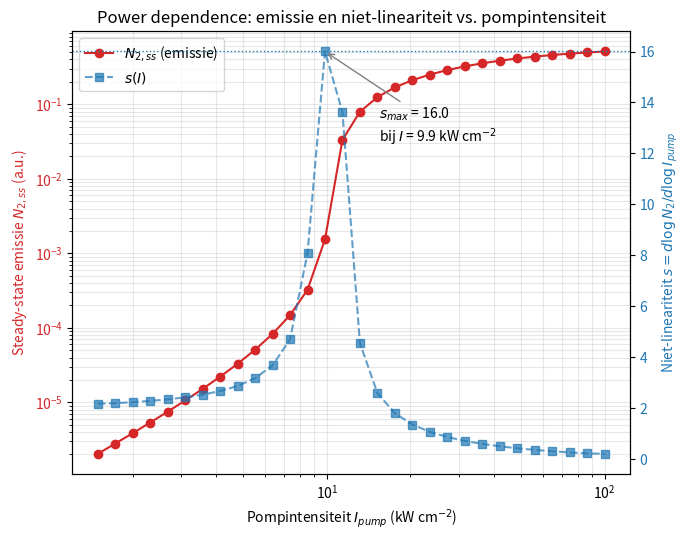
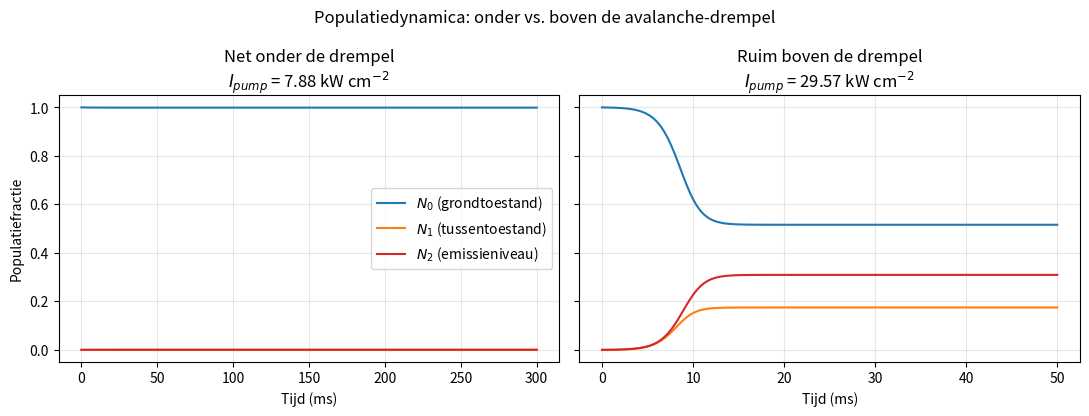

Recreate these plots in Python, in order.
# -*- coding: utf-8 -*-
"""
Created on Mon Sep  7 14:29:00 2026

@author: ruben
"""

from __future__ import annotations

from dataclasses import dataclass
from typing import Callable, List, Tuple

import numpy as np
import matplotlib.pyplot as plt

"""
photon_avalanche_rk4.py
========================

Simulatie van de populatiedynamica van photon avalanching (PA) in
lanthanide-gedoteerde nanodeeltjes (bijv. Tm3+-gedoteerde NaYF4 "ANPs"),
met een handmatig geimplementeerde vierde-orde Runge-Kutta (RK4)
integrator (geen scipy.integrate).

Fysische achtergrond
--------------------
Dit script is gebaseerd op het vereenvoudigde 3-niveau schema uit
Lee et al., "Giant nonlinear optical responses from photon-avalanching
nanoparticles", Nature 589, 230-235 (2021), en de bijbehorende
Supplementary Information (Eqn. S1-S3). In het volledige model van het
paper zijn er terugkoppeltermen Q22/Q23 (inverse cross-relaxatie en
upconversie tussen twee tussenliggende ionen) en een apart stralings-
en niet-stralingskanaal per niveau. Voor dit script is dat gereduceerd
tot het kernmechanisme dat photon avalanching veroorzaakt: een lus van
Excited State Absorption (ESA) en Cross-Relaxation (CR) die het
tussenliggende niveau exponentieel kan bevolken zodra de pompintensiteit
een drempelwaarde overschrijdt.

Model (3 niveaus, populatiefracties N0 + N1 + N2 = 1):

    N0  grondtoestand   (analoog aan 3H6 in Tm3+)
    N1  tussentoestand  (analoog aan 3F4 in Tm3+)
    N2  emissieniveau   (analoog aan 3H4 in Tm3+, geeft de 800-nm emissie)

Processen:

    GSA (Ground State Absorption):   N0 -> N1,   snelheid R_GSA * N0
    ESA (Excited State Absorption):  N1 -> N2,   snelheid R_ESA * N1
    CR  (Cross-Relaxation):          N2 + N0 -> N1 + N1
                                      snelheid W_CR * N0 * N2
    Spontaan verval:                 N1 -> N0  (snelheid k1)
                                      N2 -> N0  (snelheid k2)

De cross-relaxatieterm is de sleutel tot de positieve-feedbacklus:
een reeds aangeslagen ion in N2 "steelt"=geeft energie van een grondtoestand-
ion in N0, waardoor BEIDE ionen in het tussenliggende niveau N1
terechtkomen. Bij voldoende pompintensiteit wint deze verdubbeling het
van het spontane verval, en ontstaat een lawine-achtige, sterk
niet-lineaire toename van de N2-populatie (en dus van de emissie).

R_GSA en R_ESA zijn evenredig met de pompintensiteit I_pump
[kW cm^-2]:

    R_GSA = sigma_gsa_rel * I_pump
    R_ESA = sigma_esa_rel * I_pump = sigma_gsa_rel * sigma_esa_ratio * I_pump

waarbij sigma_esa_ratio >> 1 (in het paper > 10^4) de essentiele
voorwaarde is voor photon avalanching: ESA vanuit het tussenniveau moet
veel efficienter zijn dan GSA vanuit de grondtoestand.
"""

# ---------------------------------------------------------------------------
# 1. Fysische parameters
# ---------------------------------------------------------------------------

@dataclass
class PAParameters:
    """Snelheidsconstanten voor het vereenvoudigde 3-niveau PA-model.

    Alle snelheden zijn in s^-1, tenzij anders vermeld.

    Attributes
    ----------
    sigma_gsa_rel : float
        GSA-'snelheidscoefficient' per eenheid pompintensiteit
        [s^-1 / (kW cm^-2)], zodat R_GSA = sigma_gsa_rel * I_pump.
        Dit staat voor sigma_GSA * lambda / (h*c) uit de echte fysica,
        hier samengevat in een enkele evenredigheidsconstante.
    sigma_esa_ratio : float
        Verhouding sigma_ESA / sigma_GSA (dimensieloos). Dit is de
        centrale PA-parameter: het paper rapporteert een experimentele
        ratio R2/R1 > 10^4 (Supplementary Table 6). Hier gebruiken we
        een iets kleinere waarde (2*10^4) om met redelijke tijdstappen
        een duidelijke, numeriek goed op te lossen drempel te krijgen.
    k1 : float
        Totale (stralend + niet-stralend) vervalsnelheid van N1 -> N0
        [s^-1]. Analoog aan W2 (het paper rapporteert orde 100-2000 s^-1
        voor de 3F4-toestand, sterk afhankelijk van oppervlaktepassivatie).
    k2 : float
        Totale vervalsnelheid van N2 -> N0 [s^-1]. Analoog aan W3
        (orde 500-2000 s^-1 in het paper voor de 3H4-toestand).
    W_CR : float
        Cross-relaxatiesnelheid [s^-1], analoog aan s31 in het paper.
        Dit bepaalt hoe sterk de positieve-feedbacklus is.
    """

    sigma_gsa_rel: float
    sigma_esa_ratio: float
    k1: float
    k2: float
    W_CR: float

    @property
    def sigma_esa_rel(self) -> float:
        """ESA-'snelheidscoefficient' per eenheid pompintensiteit
        [s^-1 / (kW cm^-2)]."""
        return self.sigma_gsa_rel * self.sigma_esa_ratio


# Standaardparameters, zo gekozen dat er een duidelijke avalanche-drempel
# ontstaat rond I_pump ~ 6 kW/cm^2 met een maximale niet-lineariteit
# s_max > 15 (zie functie `nonlinearity_slope` verderop). Deze waarden
# zijn NIET rechtstreeks overgenomen uit de Judd-Ofelt/DRE-fit in de
# Supplementary Information (die gebruikt een uitgebreider model met
# Q22/Q23-termen); ze zijn zo gekozen dat dit vereenvoudigde 3-niveau
# model kwalitatief hetzelfde fysische gedrag vertoont (duidelijke
# drempel, sterke niet-lineariteit, verzadiging bij hoge I_pump).
DEFAULT_PARAMS = PAParameters(
    sigma_gsa_rel=0.02,     # s^-1 / (kW/cm^2)  -> zeer zwakke GSA
    sigma_esa_ratio=10667,  # sigma_ESA / sigma_GSA >> 1  (PA-voorwaarde)
    k1=1000.0,              # s^-1, verval N1 -> N0
    k2=1500.0,              # s^-1, verval N2 -> N0
    W_CR=4000.0,            # s^-1, cross-relaxatiesnelheid
)


# ---------------------------------------------------------------------------
# 2. Snelheidsvergelijkingen (rate equations)
# ---------------------------------------------------------------------------

def pa_rate_equations(y: np.ndarray, I_pump: float, p: PAParameters) -> np.ndarray:
    """Rechterlid van het stelsel dy/dt = f(y, I_pump), met y = [N0, N1, N2].

    Parameters
    ----------
    y : np.ndarray, vorm (3,)
        Huidige populatiefracties [N0, N1, N2].
    I_pump : float
        Pompintensiteit [kW cm^-2].
    p : PAParameters
        Snelheidsconstanten van het model.

    Returns
    -------
    np.ndarray, vorm (3,)
        [dN0/dt, dN1/dt, dN2/dt].

    Let op: N0 + N1 + N2 = 1 is een behouden grootheid: som van de drie
    afgeleiden is per constructie exact 0 (controleer dit gerust door
    de drie regels hieronder op te tellen).
    """
    N0, N1, N2 = y

    # Pompsnelheden zijn lineair in de pompintensiteit
    R_GSA = p.sigma_gsa_rel * I_pump   # Ground State Absorption: N0 -> N1
    R_ESA = p.sigma_esa_rel * I_pump   # Excited State Absorption: N1 -> N2

    # dN0/dt:
    #   -R_GSA*N0   : verlies door GSA (N0 -> N1)
    #   +k1*N1      : winst door spontaan verval N1 -> N0
    #   +k2*N2      : winst door spontaan verval N2 -> N0
    #   -W_CR*N0*N2 : verlies doordat een N0-ion wordt "meegesleurd" in de
    #                 cross-relaxatie N2 + N0 -> N1 + N1
    dN0 = -R_GSA * N0 + p.k1 * N1 + p.k2 * N2 - p.W_CR * N0 * N2

    # dN1/dt:
    #   +R_GSA*N0        : winst door GSA
    #   -R_ESA*N1        : verlies door ESA (N1 -> N2)
    #   -k1*N1           : verlies door spontaan verval N1 -> N0
    #   +2*W_CR*N0*N2    : winst van TWEE N1-ionen per cross-relaxatie-
    #                      gebeurtenis (dit is de positieve-feedbackterm
    #                      die de lawine aandrijft)
    dN1 = R_GSA * N0 - R_ESA * N1 - p.k1 * N1 + 2.0 * p.W_CR * N0 * N2

    # dN2/dt:
    #   +R_ESA*N1    : winst door ESA
    #   -k2*N2       : verlies door spontaan verval N2 -> N0 (dit is het
    #                  radiatieve kanaal dat de 800-nm emissie levert)
    #   -W_CR*N0*N2  : verlies doordat het N2-ion "zijn energie afstaat"
    #                  aan het cross-relaxatieproces
    dN2 = R_ESA * N1 - p.k2 * N2 - p.W_CR * N0 * N2

    return np.array([dN0, dN1, dN2])


# ---------------------------------------------------------------------------
# 3. RK4-integrator (handmatig geimplementeerd, vector-based, geen scipy)
# ---------------------------------------------------------------------------

def rk4_step(
    f: Callable[[np.ndarray], np.ndarray], y: np.ndarray, dt: float
) -> np.ndarray:
    """Eén stap van de klassieke vierde-orde Runge-Kutta methode.

    f(y) geeft dy/dt terug; de afhankelijkheid van I_pump en de
    parameters p wordt door de aanroeper "ingebakken" via een closure
    (lambda y: pa_rate_equations(y, I_pump, p)), zodat deze functie
    volledig generiek blijft voor ELK stelsel gewone differentiaal-
    vergelijkingen van de vorm dy/dt = f(y).
    """
    k1v = f(y)
    k2v = f(y + 0.5 * dt * k1v)
    k3v = f(y + 0.5 * dt * k2v)
    k4v = f(y + dt * k3v)
    return y + (dt / 6.0) * (k1v + 2.0 * k2v + 2.0 * k3v + k4v)


def rk4_integrate(
    f: Callable[[np.ndarray], np.ndarray],
    y0: np.ndarray,
    dt: float,
    t_final: float,
    store_every: int = 50,
    steady_state_tol: float | None = None,
) -> Tuple[np.ndarray, np.ndarray]:
    """Integreer dy/dt = f(y) van t = 0 tot t = t_final met vaste tijdstap dt.

    Parameters
    ----------
    f : callable
        Rechterlid van het stelsel, f(y) -> dy/dt.
    y0 : np.ndarray, vorm (3,)
        Beginconditie [N0(0), N1(0), N2(0)].
    dt : float
        Tijdstap [s]. Moet klein genoeg zijn t.o.v. de snelste tijdschaal
        in het systeem (~1/R_ESA bij hoge pompintensiteit) om numeriek
        stabiel te blijven; zie de discussie in de begeleidende tekst.
    t_final : float
        Maximale simulatieduur [s].
    store_every : int
        Sla slechts elke `store_every`-ste stap op (bespaart geheugen bij
        lange simulaties met kleine dt).
    steady_state_tol : float, optioneel
        Als gegeven, stopt de integratie vroegtijdig zodra de N2-populatie
        tussen twee controlepunten (elke 2000 stappen) minder dan deze
        tolerantie verandert. Handig om de steady-state snel te bepalen
        zonder de volledige (soms trage) transiënt te hoeven uitrekenen.

    Returns
    -------
    (t_array, y_array) : (np.ndarray (n,), np.ndarray (n, 3))
        De opgeslagen tijdstippen en bijbehorende populatiefracties.
    """
    n_steps = int(round(t_final / dt))
    y = y0.copy()
    t = 0.0

    t_list: List[float] = [0.0]
    y_list: List[np.ndarray] = [y0.copy()]

    prev_N2 = y[2]
    for i in range(1, n_steps + 1):
        y = rk4_step(f, y, dt)
        t += dt

        if i % store_every == 0:
            t_list.append(t)
            y_list.append(y.copy())

        if steady_state_tol is not None and i % 2000 == 0:
            if abs(y[2] - prev_N2) < steady_state_tol:
                break
            prev_N2 = y[2]

    # Zorg dat het allerlaatste tijdstip altijd is opgeslagen
    if t_list[-1] != t:
        t_list.append(t)
        y_list.append(y.copy())

    return np.array(t_list), np.array(y_list)


# ---------------------------------------------------------------------------
# 4. Simulatiefuncties op basis van de RK4-integrator
# ---------------------------------------------------------------------------

def simulate_time_evolution(
    I_pump: float,
    p: PAParameters = DEFAULT_PARAMS,
    dt: float = 2e-5,
    t_final: float = 0.3,
) -> Tuple[np.ndarray, np.ndarray]:
    """Simuleer N0(t), N1(t), N2(t) voor een vaste pompintensiteit I_pump,
    startend vanuit een volledig ongepompt systeem (N0 = 1, N1 = N2 = 0)."""
    y0 = np.array([1.0, 0.0, 0.0])
    f = lambda y: pa_rate_equations(y, I_pump, p)
    return rk4_integrate(f, y0, dt, t_final, store_every=20)


def steady_state_emission(
    I_pump: float,
    p: PAParameters = DEFAULT_PARAMS,
    dt: float = 2e-5,
    t_final: float = 2.0,
    steady_state_tol: float = 1e-9,
) -> float:
    """Bereken de steady-state populatie N2 (evenredig met de
    emissie-intensiteit bij 800 nm) voor een gegeven pompintensiteit."""
    y0 = np.array([1.0, 0.0, 0.0])
    f = lambda y: pa_rate_equations(y, I_pump, p)
    _, y_arr = rk4_integrate(
        f, y0, dt, t_final, store_every=10_000, steady_state_tol=steady_state_tol
    )
    return float(y_arr[-1, 2])


def power_dependence(
    I_values: np.ndarray,
    p: PAParameters = DEFAULT_PARAMS,
    dt: float = 2e-5,
    t_final: float = 2.0,
) -> np.ndarray:
    """Bereken de steady-state emissie N2_ss voor een reeks
    pompintensiteiten I_values [kW cm^-2]."""
    return np.array([steady_state_emission(I, p, dt, t_final) for I in I_values])


def nonlinearity_slope(I_values: np.ndarray, N2_ss: np.ndarray) -> np.ndarray:
    """Bereken de lokale niet-lineariteit s = d(log N2) / d(log I_pump)
    via numerieke differentiatie (np.gradient, tweede-orde centrale
    differenties) op het log-log grid. Dit is dezelfde definitie als in
    het paper: I_emissie = I_pump^s."""
    log_I = np.log10(I_values)
    log_N2 = np.log10(N2_ss)
    return np.gradient(log_N2, log_I)


# ---------------------------------------------------------------------------
# 5. Plots
# ---------------------------------------------------------------------------

def plot_time_domain(
    I_below: float,
    I_above: float,
    p: PAParameters = DEFAULT_PARAMS,
    savepath: str | None = None,
) -> None:
    """Grafiek 1: populatie-evolutie N0(t), N1(t), N2(t) net onder en ruim
    boven de avalanche-drempel."""
    t_below, y_below = simulate_time_evolution(I_below, p, t_final=0.3)
    t_above, y_above = simulate_time_evolution(I_above, p, t_final=0.05)

    fig, axes = plt.subplots(1, 2, figsize=(11, 4.2), sharey=True)

    for ax, t, y, I_val, titel in zip(
        axes,
        [t_below, t_above],
        [y_below, y_above],
        [I_below, I_above],
        ["Net onder de drempel", "Ruim boven de drempel"],
    ):
        t_ms = t * 1e3  # s -> ms
        ax.plot(t_ms, y[:, 0], label=r"$N_0$ (grondtoestand)", color="tab:blue")
        ax.plot(t_ms, y[:, 1], label=r"$N_1$ (tussentoestand)", color="tab:orange")
        ax.plot(t_ms, y[:, 2], label=r"$N_2$ (emissieniveau)", color="tab:red")
        ax.set_xlabel("Tijd (ms)")
        ax.set_title(f"{titel}\n$I_{{pump}}$ = {I_val:.2f} kW cm$^{{-2}}$")
        ax.grid(alpha=0.3)

    axes[0].set_ylabel("Populatiefractie")
    axes[0].legend(loc="center right")
    fig.suptitle("Populatiedynamica: onder vs. boven de avalanche-drempel")
    fig.tight_layout()

    if savepath:
        fig.savefig(savepath, dpi=150)
        print(f"Grafiek 1 opgeslagen als: {savepath}")


def plot_power_dependence(
    I_values: np.ndarray,
    N2_ss: np.ndarray,
    slopes: np.ndarray,
    savepath: str | None = None,
) -> None:
    """Grafiek 2: steady-state emissie (~N2) versus pompintensiteit op
    log-log schaal, met de lokale niet-lineariteit s(I) op een tweede
    y-as."""
    fig, ax1 = plt.subplots(figsize=(7, 5.5))

    ax1.loglog(I_values, N2_ss, "o-", color="tab:red", label=r"$N_{2,ss}$ (emissie)")
    ax1.set_xlabel(r"Pompintensiteit $I_{pump}$ (kW cm$^{-2}$)")
    ax1.set_ylabel(r"Steady-state emissie $N_{2,ss}$ (a.u.)", color="tab:red")
    ax1.tick_params(axis="y", labelcolor="tab:red")
    ax1.grid(alpha=0.3, which="both")

    ax2 = ax1.twinx()
    ax2.plot(I_values, slopes, "s--", color="tab:blue", alpha=0.7, label=r"$s(I)$")
    ax2.set_ylabel(
        r"Niet-lineariteit $s = d\log N_2 / d\log I_{pump}$", color="tab:blue"
    )
    ax2.tick_params(axis="y", labelcolor="tab:blue")

    s_max = float(np.max(slopes))
    I_at_smax = float(I_values[int(np.argmax(slopes))])
    ax2.axhline(s_max, color="tab:blue", linestyle=":", linewidth=1)
    ax2.annotate(
        f"$s_{{max}}$ = {s_max:.1f}\nbij $I$ = {I_at_smax:.1f} kW cm$^{{-2}}$",
        xy=(I_at_smax, s_max),
        xytext=(0.55, 0.75),
        textcoords="axes fraction",
        arrowprops=dict(arrowstyle="->", color="gray"),
        fontsize=10,
    )

    lines1, labels1 = ax1.get_legend_handles_labels()
    lines2, labels2 = ax2.get_legend_handles_labels()
    ax1.legend(lines1 + lines2, labels1 + labels2, loc="upper left")

    ax1.set_title("Power dependence: emissie en niet-lineariteit vs. pompintensiteit")
    fig.tight_layout()

    if savepath:
        fig.savefig(savepath, dpi=150)
        print(f"Grafiek 2 opgeslagen als: {savepath}")


# ---------------------------------------------------------------------------
# 6. Hoofdprogramma
# ---------------------------------------------------------------------------

def main() -> None:
    p = DEFAULT_PARAMS

    # --- Grafiek 2 eerst berekenen, zodat we de drempel numeriek kennen ---
    I_values = np.logspace(np.log10(1.5), np.log10(100), 30)  # kW/cm^2
    print("Berekenen van de steady-state power-dependence curve...")
    N2_ss = power_dependence(I_values, p)
    slopes = nonlinearity_slope(I_values, N2_ss)

    s_max = float(np.max(slopes))
    I_threshold_est = float(I_values[int(np.argmax(slopes))])
    print(f"Geschatte drempelintensiteit (bij max. helling): {I_threshold_est:.2f} kW/cm^2")
    print(f"Maximale niet-lineariteit s_max = {s_max:.2f}")

    plot_power_dependence(
        I_values, N2_ss, slopes, savepath="pa_power_dependence.png" 
    )

    # --- Grafiek 1: tijdsdomein net onder / ruim boven de drempel ---
    I_below = 0.8 * I_threshold_est
    I_above = 3.0 * I_threshold_est
    print(f"Tijdsdomein-simulaties bij I_below = {I_below:.2f}, I_above = {I_above:.2f} kW/cm^2")
    plot_time_domain(I_below, I_above, p, savepath="pa_time_domain.png")

    plt.show()


if __name__ == "__main__":
    main()
